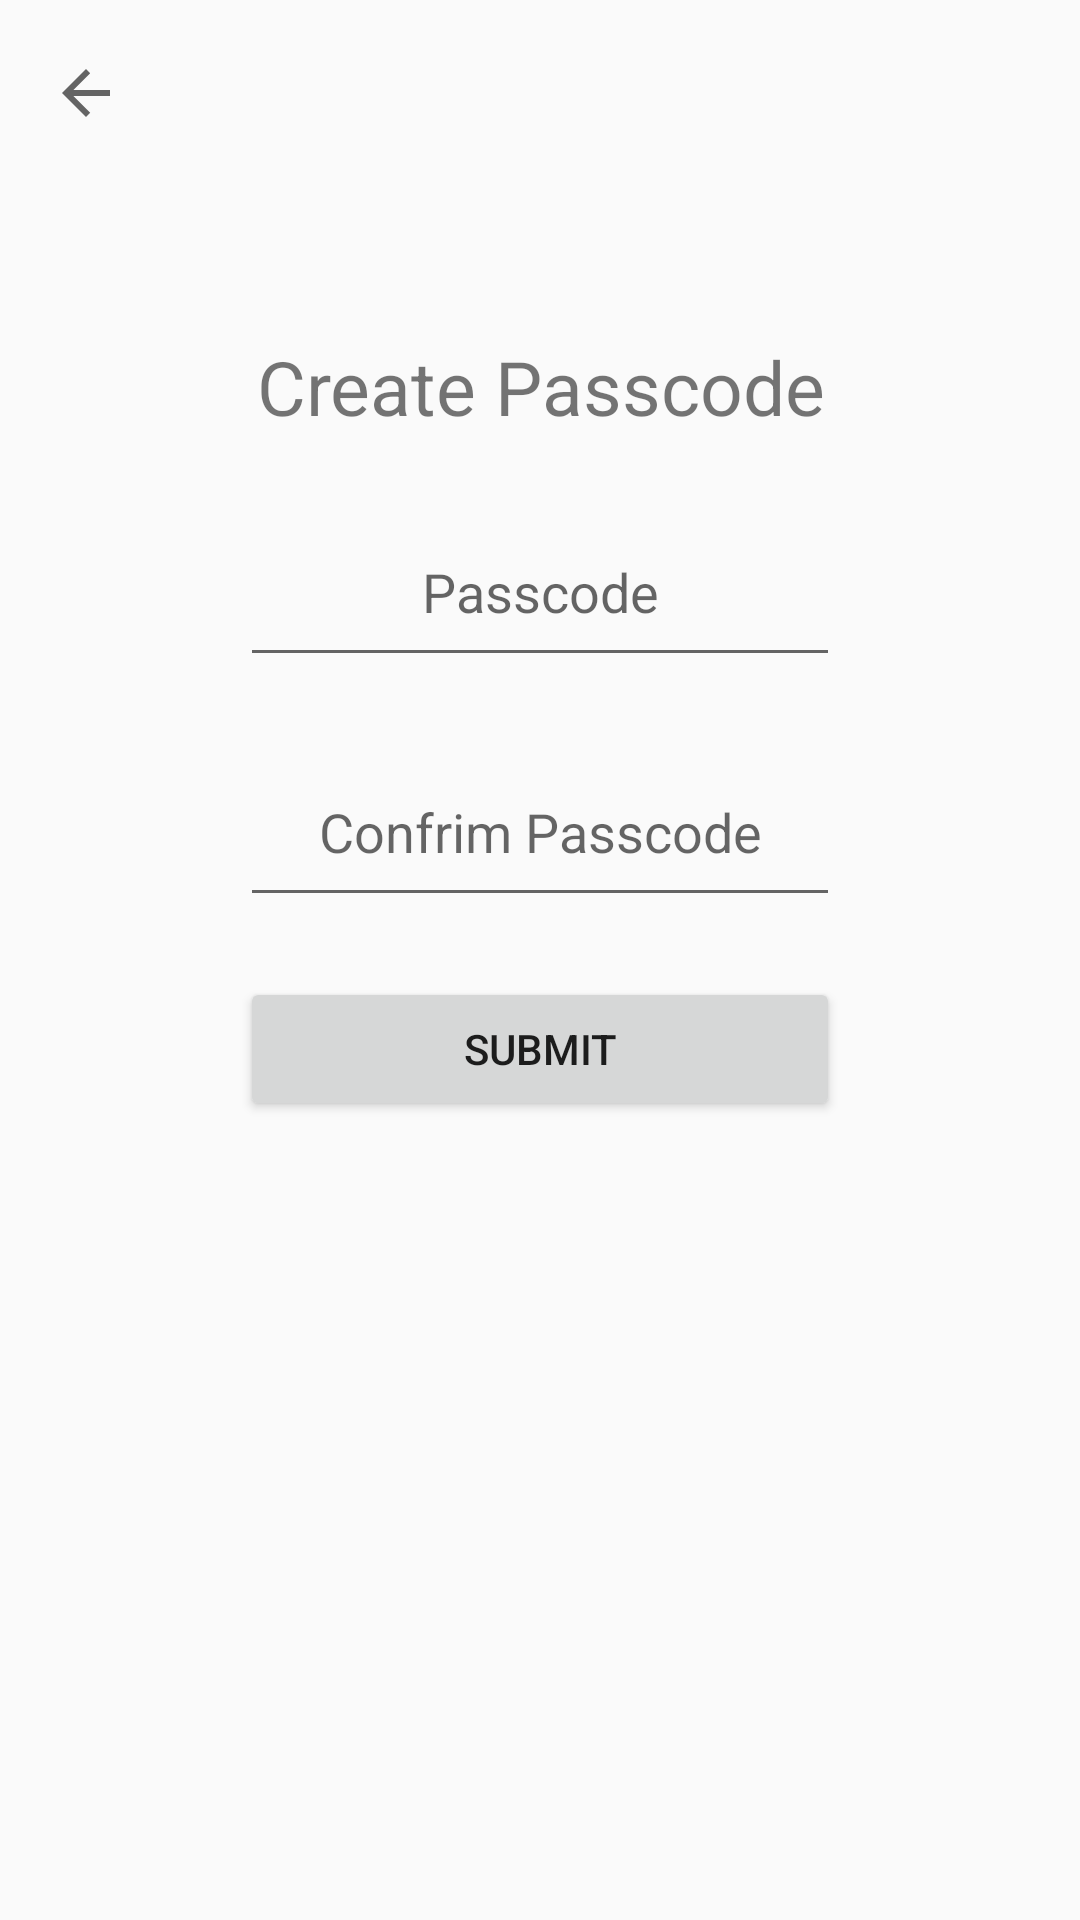

The Android layout XML behind this screen, and the referenced resources:
<!-- AndroidManifest.xml: application theme Theme.AppCompat.Light -->
<!-- res/layout/activity_create_passcode.xml -->
<?xml version="1.0" encoding="utf-8"?>
<LinearLayout
    xmlns:android="http://schemas.android.com/apk/res/android"
    xmlns:app="http://schemas.android.com/apk/res-auto"
    xmlns:tools="http://schemas.android.com/tools"
    android:layout_width="match_parent"
    android:layout_height="match_parent"
    android:layout_gravity="center_horizontal"
    android:textAlignment="center"
    android:orientation="vertical"
    android:visibility="visible"
    tools:context=".CreatePasscode"
    tools:visibility="visible">

    <ImageButton
        android:id="@+id/backBtn"
        android:layout_width="57dp"
        android:layout_height="62dp"
        android:background="@android:color/transparent"
        app:srcCompat="?attr/actionModeCloseDrawable"
        tools:layout_editor_absoluteX="16dp"
        tools:layout_editor_absoluteY="16dp"
        tools:ignore="MissingConstraints" />

    <LinearLayout
        android:layout_width="200dp"
        android:layout_height="wrap_content"
        android:layout_gravity="center_horizontal"
        android:textAlignment="center"
        android:orientation="vertical"
        tools:ignore="MissingConstraints">

        <TextView
            android:id="@+id/createPasscode"
            android:layout_width="match_parent"
            android:layout_height="wrap_content"
            android:gravity="center_horizontal"
            android:textSize="25dp"
            android:layout_marginTop="50dp"
            android:text="Create Passcode" />
        <com.google.android.material.textfield.TextInputEditText
            android:id="@+id/enterPasscode"
            android:layout_width="match_parent"
            android:layout_height="60dp"
            android:layout_marginTop="20dp"
            android:maxLength="4"
            android:gravity="center|center_horizontal"
            android:hint="Passcode"
            android:inputType="number" />
        <com.google.android.material.textfield.TextInputEditText
            android:id="@+id/confirmPasscode"
            android:layout_width="match_parent"
            android:layout_height="60dp"
            android:layout_marginTop="20dp"
            android:maxLength="4"
            android:gravity="center"
            android:hint="Confrim Passcode"
            android:inputType="number" />
        <Button
            android:id="@+id/submitPasscode"
            android:layout_width="match_parent"
            android:layout_height="wrap_content"
            android:layout_marginTop="20dp"
            android:text="Submit" />
    </LinearLayout>
</LinearLayout>
<!-- resources referenced by this layout -->
<resources>

</resources>
